Run: headless pygame with SDL's dummy video driver; simulated clock (each Clock.tick advances the game by its frame time, no real sleeping); random seed 0; keys injected as events and as key.get_pressed() state; mouse plan: one left click at the window centre at the start of phase 2, then a move to the lower-right quarter at the start of phase 3.
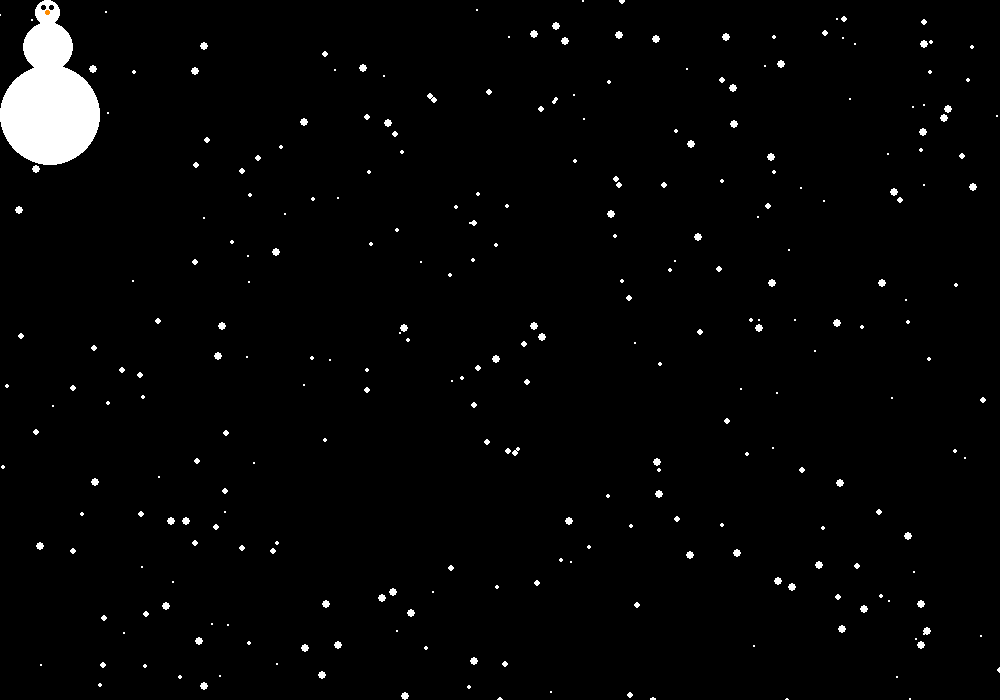
Frame 1 of 2 · flips 1–60 · no input
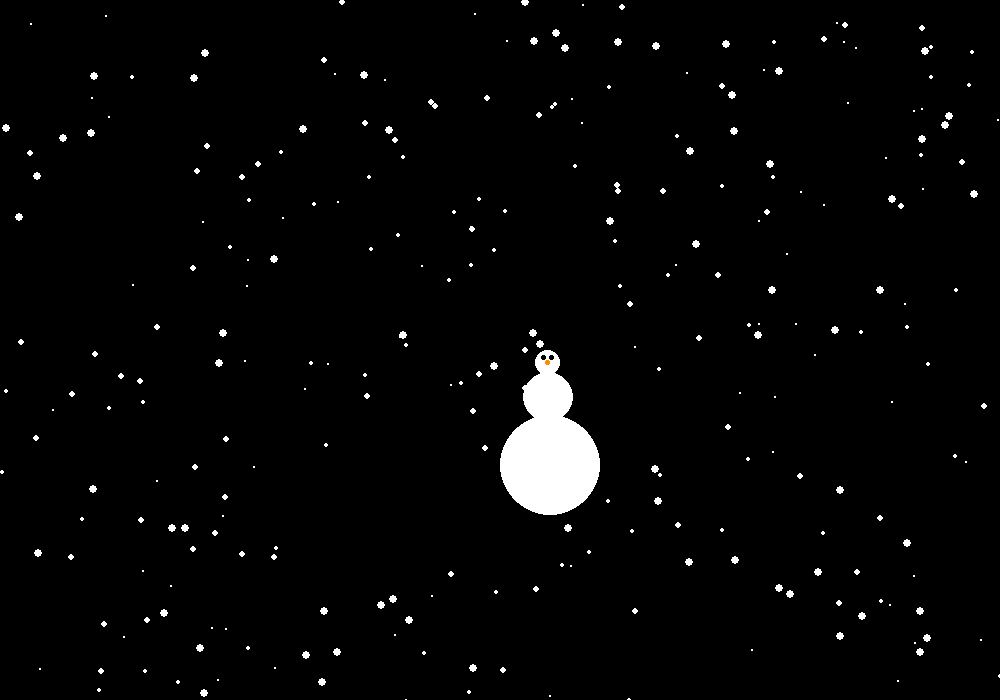
Frame 2 of 2 · flips 61–180 · clicked the window centre · tapped SPACE, RETURN · held RIGHT (→), D (game ended)

The pygame program that drew these frames:

'''
snow.py
Alex Yu
Oct 19th 2017
version 1.0
The program creates snow!


'''

import pygame
import random
import math

# colours

GREEN = (60, 179, 113, 0)
BLACK = (0,0,0)
RED = (112, 0, 0, 50)
PURPLE = (75,0,130, 50)
WHITE = (255, 255, 255)
GREY = (50, 50, 50)
ORANGE = (255,140,0)



pygame.init()


# screen

width = 1000
height = 700
# width = 2047
# height = 1151

number_of_snow = 300

fall_speed = 1

size = (width , height)
screen = pygame.display.set_mode(size)

pygame.display.set_caption("Snow!")

done = False



clock = pygame.time.Clock()

flake_coords = []

for item in range(number_of_snow):
    x = random.randrange(0, width)
    y = random.randrange(0, height)
    wind = random.randrange(-2, 2)
    flake_size = random.randrange(1, 5)

    flake_coords.append([x, y, flake_size, wind])

def draw_snowman(screen, x, y):
    '''draws a snowman on the screen at defined coordinates'''
    # Head
    pygame.draw.ellipse(screen, WHITE, [35 + x, y, 25, 25])
    # Eyes
    pygame.draw.ellipse(screen, BLACK, [41 + x, y + 5, 5, 5])
    pygame.draw.ellipse(screen, BLACK, [49 + x, y + 5, 5, 5])
    # Nose
    pygame.draw.ellipse(screen, ORANGE, [45 + x, y + 10, 5, 5])
    # Middle
    pygame.draw.ellipse(screen, WHITE, [23 + x, 22 + y, 50, 50])
    # Bottom
    pygame.draw.ellipse(screen, WHITE, [x, y + 65, 100, 100])

pygame.mouse.set_visible(False)


while done != True:
    # main loop

    for event in pygame.event.get():
        if event.type == pygame.QUIT:
            done = True
        elif event.type == pygame.KEYDOWN:
            done = True

    pos = pygame.mouse.get_pos()

    screen.fill(BLACK)

    for item in flake_coords:

        # y = y + flake-size (FALLING speed)
        item[1] += item[2] + 3

        # x = x + global wind (STATIC wind)
        item[0] += item[3]


        # DO THIS IF YOU FIGURE OUT how to use NON_INT VALUES WITH THIS
        # item[0] += item[3] * (1 / item[2])

        # x = x + random wind (CHANGING wind)
        # item[0] += random.randrange(-2, 2) * (1 / item[2])
        pygame.draw.circle(screen, WHITE, [item[0], item[1]], item[2])



        if item[1] > height:
            item[0] = random.randrange(width)
            item[1] = random.randrange(-10, -2)

        # if item[0] > width:
        #     item[0] = random.randrange(width)
        #     item[1] = random.randrange(-10, -2)





        draw_snowman(screen, pos[0], pos[1])


    pygame.display.flip()


    clock.tick(60)

pygame.quit()
